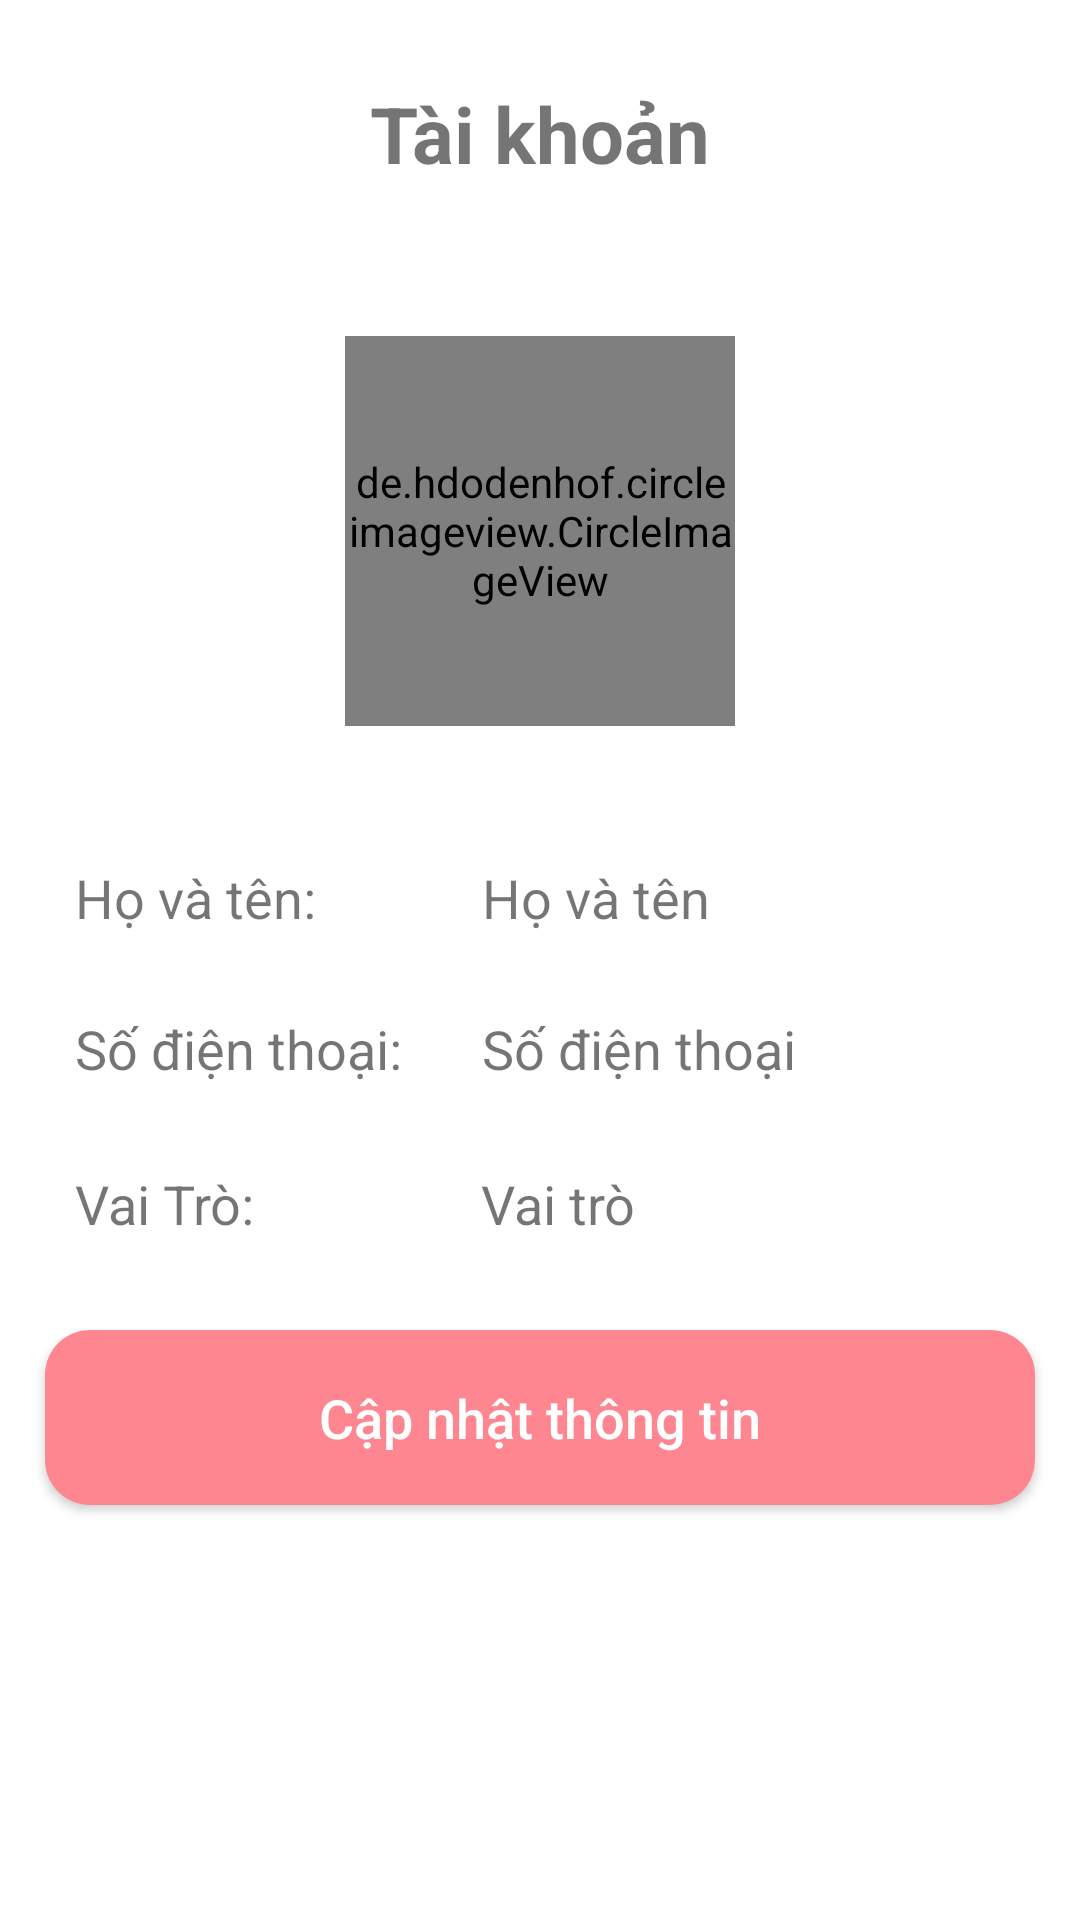

Layout XML and referenced resources for this Android screen:
<!-- AndroidManifest.xml: application theme Theme.DoAn_Mobile -->
<!-- res/layout/fragment_account.xml -->
<?xml version="1.0" encoding="utf-8"?>
<RelativeLayout xmlns:android="http://schemas.android.com/apk/res/android"
    xmlns:tools="http://schemas.android.com/tools"
    android:layout_width="match_parent"
    android:layout_height="match_parent"
    tools:context=".AccountFragment">


    <TextView
        android:id="@+id/adminAccount_tv_title"
        android:layout_width="match_parent"
        android:layout_height="wrap_content"
        android:layout_alignParentTop="true"
        android:layout_centerHorizontal="true"
        android:layout_marginTop="27dp"
        android:text="@string/title_account"
        android:textAlignment="center"
        android:textSize="26sp"
        android:textStyle="bold" />

    <de.hdodenhof.circleimageview.CircleImageView
        android:id="@+id/adminAccount_ap_profileImage"
        android:layout_width="130dp"
        android:layout_height="130dp"
        android:layout_below="@+id/adminAccount_tv_title"
        android:layout_centerHorizontal="true"
        android:layout_marginTop="50dp"
        android:src="@drawable/profile" />

    <LinearLayout
        android:id="@+id/adminAccount_relativeLayout"
        android:layout_width="match_parent"
        android:layout_height="100dp"
        android:layout_below="@+id/adminAccount_ap_profileImage"
        android:orientation="horizontal">

        <TextView
            android:id="@+id/adminAccount_et_labelName"
            android:layout_width="wrap_content"
            android:layout_height="wrap_content"
            android:layout_marginStart="15dp"
            android:layout_marginTop="35dp"
            android:layout_marginEnd="15dp"
            android:padding="10dp"
            android:text="Họ và tên: "
            android:textSize="18sp" />

        <TextView
            android:id="@+id/adminAccount_et_fullName"
            android:layout_width="wrap_content"
            android:layout_height="wrap_content"
            android:layout_marginStart="16dp"
            android:layout_marginTop="35dp"
            android:layout_marginEnd="15dp"
            android:padding="10dp"
            android:text="Họ và tên"
            android:textSize="18sp" />

    </LinearLayout>

    <LinearLayout
        android:id="@+id/adminAccount_relativeLayout2"
        android:layout_width="match_parent"
        android:layout_height="wrap_content"
        android:layout_below="@+id/adminAccount_relativeLayout"
        android:orientation="horizontal">

        <TextView
            android:id="@+id/adminAccount_et_labelPhone"
            android:layout_width="wrap_content"
            android:layout_height="wrap_content"
            android:layout_marginTop="-15dp"
            android:layout_marginStart="15dp"
            android:layout_marginEnd="15dp"
            android:layout_marginBottom="15dp"
            android:padding="10dp"
            android:text="Số điện thoại: "
            android:textSize="18sp" />

        <TextView
            android:id="@+id/adminAccount_et_phone"
            android:layout_width="wrap_content"
            android:layout_height="wrap_content"
            android:layout_marginTop="-15dp"
            android:layout_marginStart="-13dp"
            android:layout_marginEnd="15dp"
            android:layout_marginBottom="15dp"
            android:padding="10dp"
            android:text="Số điện thoại"
            android:textSize="18sp" />

    </LinearLayout>

    <LinearLayout
        android:id="@+id/adminAccount_relativeLayout3"
        android:layout_width="match_parent"
        android:layout_height="wrap_content"
        android:layout_below="@+id/adminAccount_relativeLayout2"
        android:orientation="horizontal">

        <TextView
            android:id="@+id/adminAccount_et_labelRole"
            android:layout_width="wrap_content"
            android:layout_height="wrap_content"
            android:layout_marginTop="-8dp"
            android:layout_marginStart="15dp"
            android:layout_marginEnd="15dp"
            android:layout_marginBottom="15dp"
            android:padding="10dp"
            android:text="Vai Trò: "
            android:textSize="18sp" />

        <TextView
            android:id="@+id/adminAccount_et_role"
            android:layout_width="wrap_content"
            android:layout_height="wrap_content"
            android:layout_marginTop="-8dp"
            android:layout_marginStart="36dp"
            android:layout_marginEnd="15dp"
            android:layout_marginBottom="15dp"
            android:padding="10dp"
            android:text="Vai trò"
            android:textSize="18sp" />

    </LinearLayout>


    <Button
        android:id="@+id/adminAccount_btn_update"
        android:layout_width="match_parent"
        android:layout_height="wrap_content"
        android:layout_below="@+id/adminAccount_relativeLayout3"
        android:layout_centerHorizontal="true"
        android:layout_marginLeft="15dp"
        android:layout_marginTop="5dp"
        android:layout_marginRight="15dp"
        android:background="@drawable/buttons"
        android:padding="17dp"
        android:text="Cập nhật thông tin"
        android:textAllCaps="false"
        android:textColor="@color/white"
        android:textSize="18sp" />

</RelativeLayout>
<!-- resources referenced by this layout -->
<resources>
  <color name="white">#FFFFFFFF</color>
  <!-- drawable buttons (drawable) -->
  <?xml version="1.0" encoding="utf-8"?>
  <shape xmlns:android="http://schemas.android.com/apk/res/android">
  
      <solid
          android:color="@color/pink_500"
          >
      </solid>
  
      <corners
          android:radius="15dp"
          >
      </corners>
  
  </shape>
  <string name="title_account">Tài khoản</string>
  <style name="Theme.DoAn_Mobile" parent="Theme.MaterialComponents.DayNight.NoActionBar">
          
          <item name="colorPrimary">@color/pink_500</item>
          <item name="colorPrimaryVariant">@color/pink_700</item>
          <item name="colorOnPrimary">@color/white</item>
          
          <item name="colorSecondary">@color/teal_200</item>
          <item name="colorSecondaryVariant">@color/teal_700</item>
          <item name="colorOnSecondary">@color/white</item>
          
          <item name="android:statusBarColor" tools:targetApi="l">?attr/colorPrimaryVariant</item>
          
      </style>
  <color name="pink_500">#FE8691</color>
  <color name="pink_700">#FE8691</color>
  <!-- not gathered from this repository: default colours our renderer supplied (Android Studio template values) -->
  <color name="teal_200">#FF03DAC5</color>
  <color name="teal_700">#FF018786</color>
</resources>
